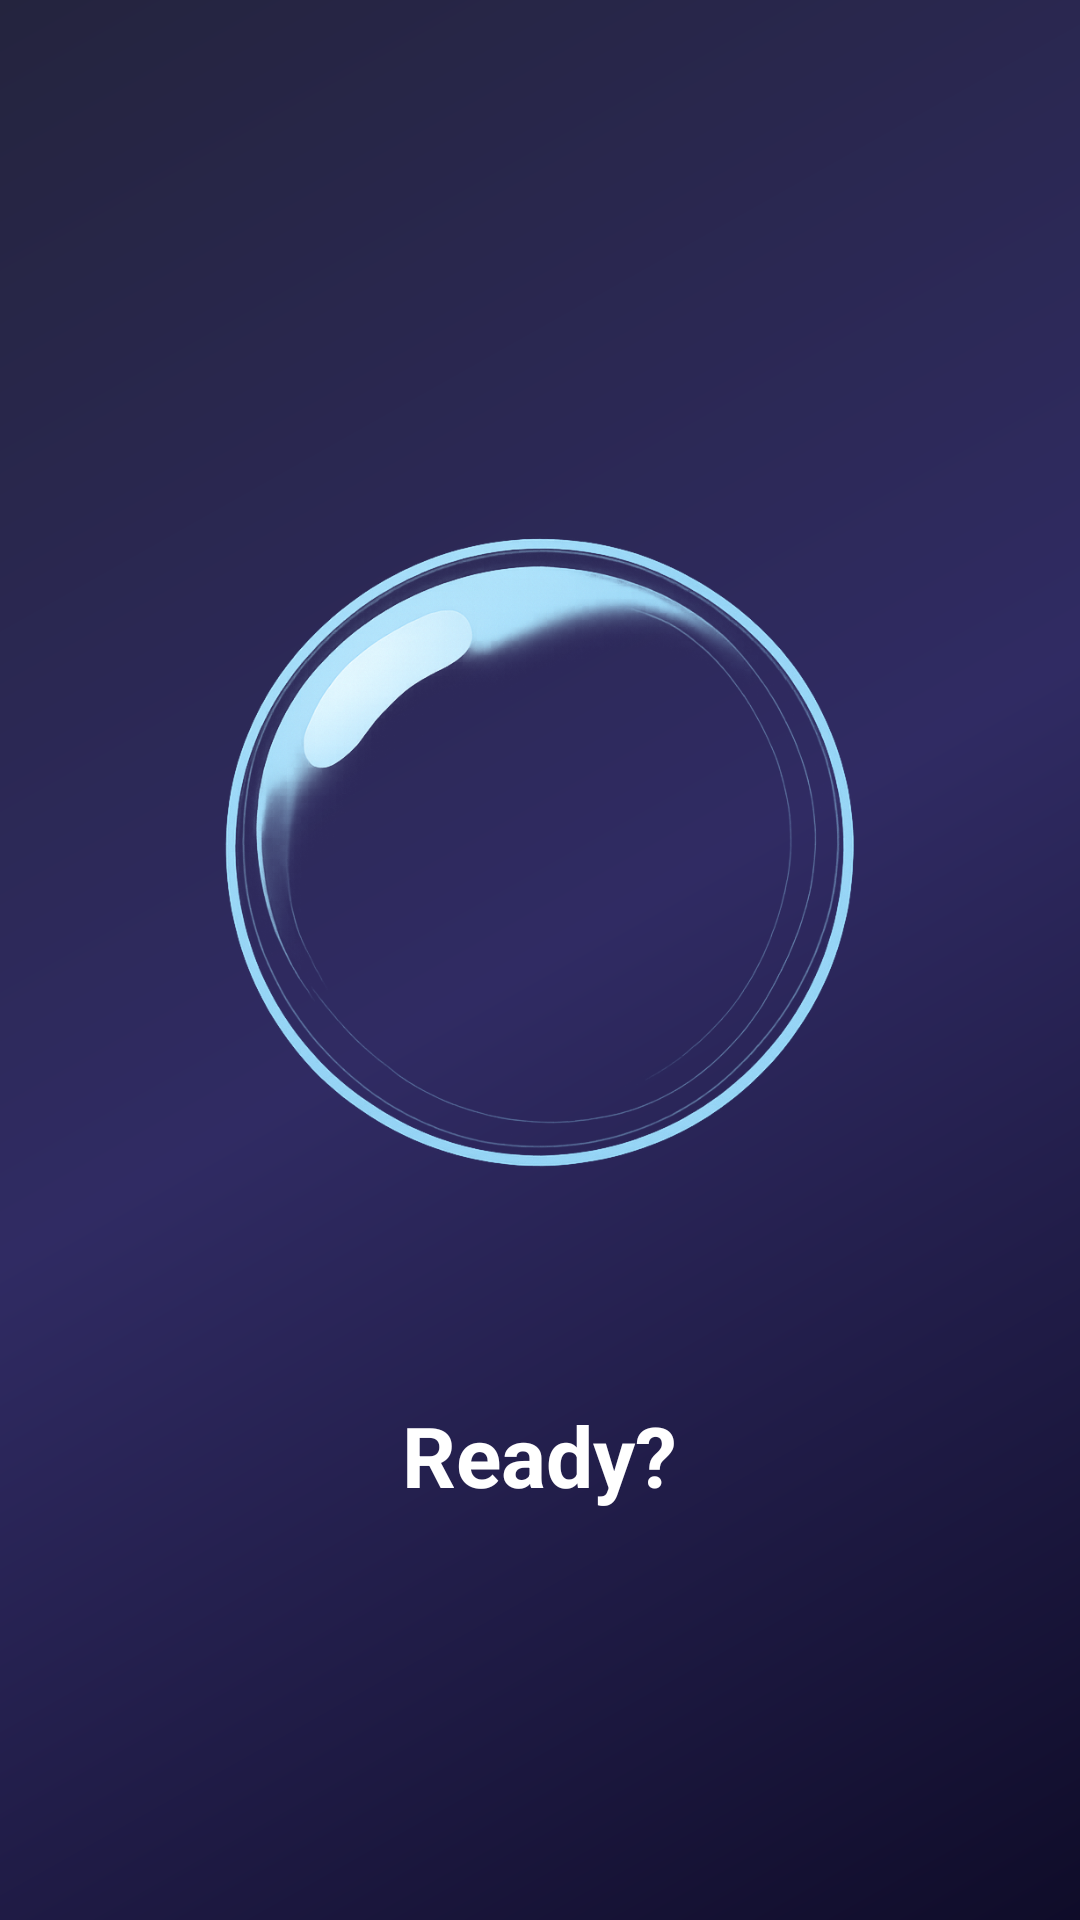

Write the Android layout XML for this screen, with the resource values it uses.
<!-- AndroidManifest.xml: application theme Theme.FitnessHub -->
<!-- res/layout/breathingbubble_activity.xml -->
<?xml version="1.0" encoding="utf-8"?>
<RelativeLayout xmlns:android="http://schemas.android.com/apk/res/android"
    android:layout_width="match_parent"
    android:layout_height="match_parent"
    android:background="@drawable/bg_gradient"
    android:gravity="center">

    
    <ImageView
        android:id="@+id/breathingBubble"
        android:layout_width="300dp"
        android:layout_height="300dp"
        android:src="@drawable/ic_bubble"
    android:scaleType="centerInside"
    android:layout_centerInParent="true"/>

    
    <TextView
        android:id="@+id/breathingText"
        android:layout_width="wrap_content"
        android:layout_height="wrap_content"
        android:text="Ready?"
        android:textSize="28sp"
        android:textStyle="bold"
        android:textColor="#FFFFFF"
        android:layout_below="@id/breathingBubble"
        android:layout_centerHorizontal="true"
        android:layout_marginTop="30dp"/>

</RelativeLayout>
<!-- resources referenced by this layout -->
<resources>
  <!-- drawable bg_gradient (drawable) -->
  <shape xmlns:android="http://schemas.android.com/apk/res/android">
      <gradient
          android:startColor="#0f0c29"
          android:centerColor="#302b63"
          android:endColor="#24243e"
          android:angle="135"/>
  </shape>
  <!-- drawable ic_bubble: png bitmap (drawable, 315298 bytes) -->
  <style name="Theme.FitnessHub" parent="Base.Theme.FitnessHub" />
  <style name="Base.Theme.FitnessHub" parent="Theme.Material3.DayNight.NoActionBar">
          
          
      </style>
</resources>
